Run: headless pygame with SDL's dummy video driver; simulated clock (each Clock.tick advances the game by its frame time, no real sleeping); random seed 0; keys injected as events and as key.get_pressed() state; no mouse input.
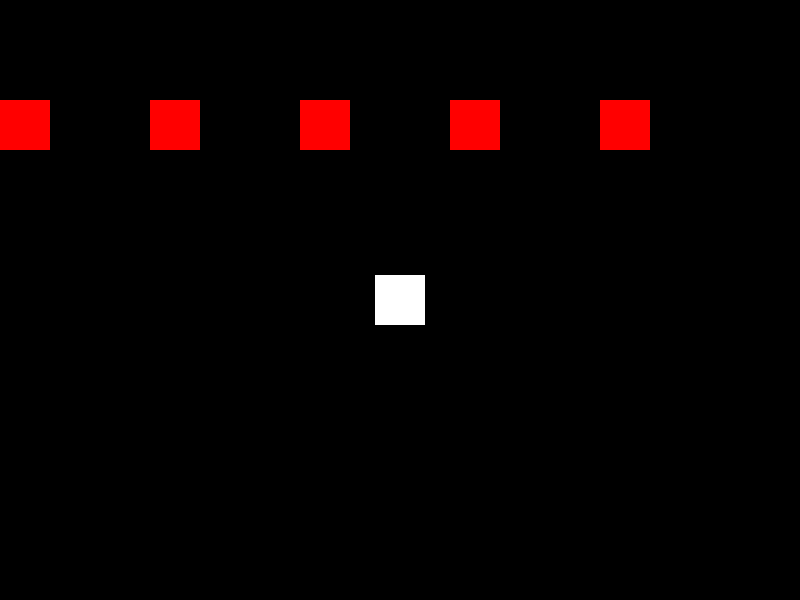
Frame 1 of 4 · flips 1–60 · no input
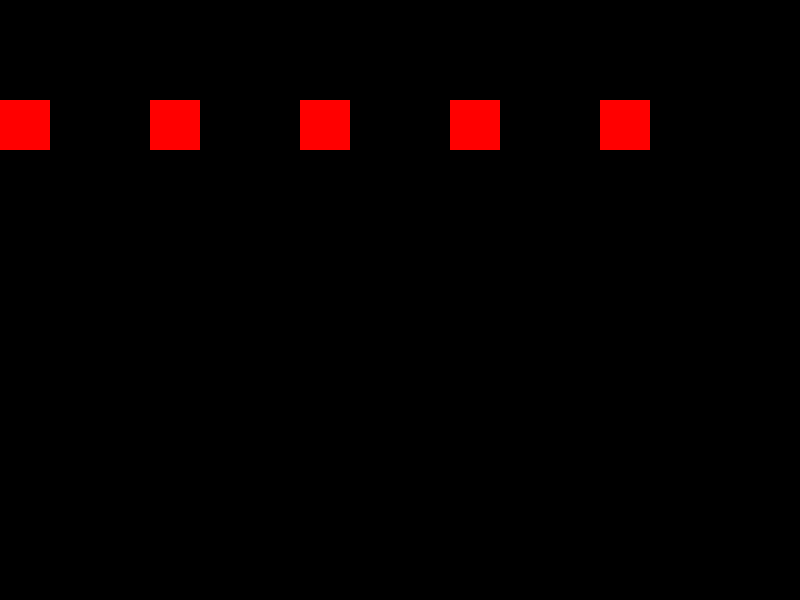
Frame 2 of 4 · flips 61–180 · tapped SPACE, RETURN · held RIGHT (→), D
Frame 3 of 4 · flips 181–300 · held DOWN (↓), S · screen unchanged from frame 2, image omitted
Frame 4 of 4 · flips 301–420 · held LEFT (←), A, UP (↑), W · screen same as frame 1, image omitted

The pygame program that drew these frames:

import pygame
import sys

# Inicializa Pygame
pygame.init()

# Configura la pantalla
screen_width = 800
screen_height = 600
screen = pygame.display.set_mode((screen_width, screen_height))
pygame.display.set_caption('Contra Simple')

# Colores
BLACK = (0, 0, 0)
WHITE = (255, 255, 255)
RED = (255, 0, 0)

# Reloj para controlar FPS
clock = pygame.time.Clock()

class Player(pygame.sprite.Sprite):
    def __init__(self):
        super().__init__()
        self.image = pygame.Surface((50, 50))
        self.image.fill(WHITE)
        self.rect = self.image.get_rect()
        self.rect.center = (screen_width / 2, screen_height / 2)
        self.speed = 5

    def update(self):
        keys = pygame.key.get_pressed()
        if keys[pygame.K_LEFT]:
            self.rect.x -= self.speed
        if keys[pygame.K_RIGHT]:
            self.rect.x += self.speed
        if keys[pygame.K_UP]:
            self.rect.y -= self.speed
        if keys[pygame.K_DOWN]:
            self.rect.y += self.speed

class Bullet(pygame.sprite.Sprite):
    def __init__(self, x, y):
        super().__init__()
        self.image = pygame.Surface((10, 5))
        self.image.fill(RED)
        self.rect = self.image.get_rect()
        self.rect.center = (x, y)
        self.speed = 10

    def update(self):
        self.rect.x += self.speed
        if self.rect.x > screen_width:
            self.kill()

class Enemy(pygame.sprite.Sprite):
    def __init__(self, x, y):
        super().__init__()
        self.image = pygame.Surface((50, 50))
        self.image.fill(RED)
        self.rect = self.image.get_rect()
        self.rect.x = x
        self.rect.y = y

player = Player()
all_sprites = pygame.sprite.Group()
all_sprites.add(player)
bullets = pygame.sprite.Group()
enemies = pygame.sprite.Group()

# Agregar enemigos
for i in range(5):
    enemy = Enemy(150 * i, 100)
    all_sprites.add(enemy)
    enemies.add(enemy)

running = True
while running:
    for event in pygame.event.get():
        if event.type == pygame.QUIT:
            pygame.quit()
            sys.exit()
        elif event.type == pygame.KEYDOWN:
            if event.key == pygame.K_SPACE:
                bullet = Bullet(player.rect.right, player.rect.centery)
                all_sprites.add(bullet)
                bullets.add(bullet)

    all_sprites.update()
    
    screen.fill(BLACK)
    all_sprites.draw(screen)
    pygame.display.flip()
    
    clock.tick(60)
